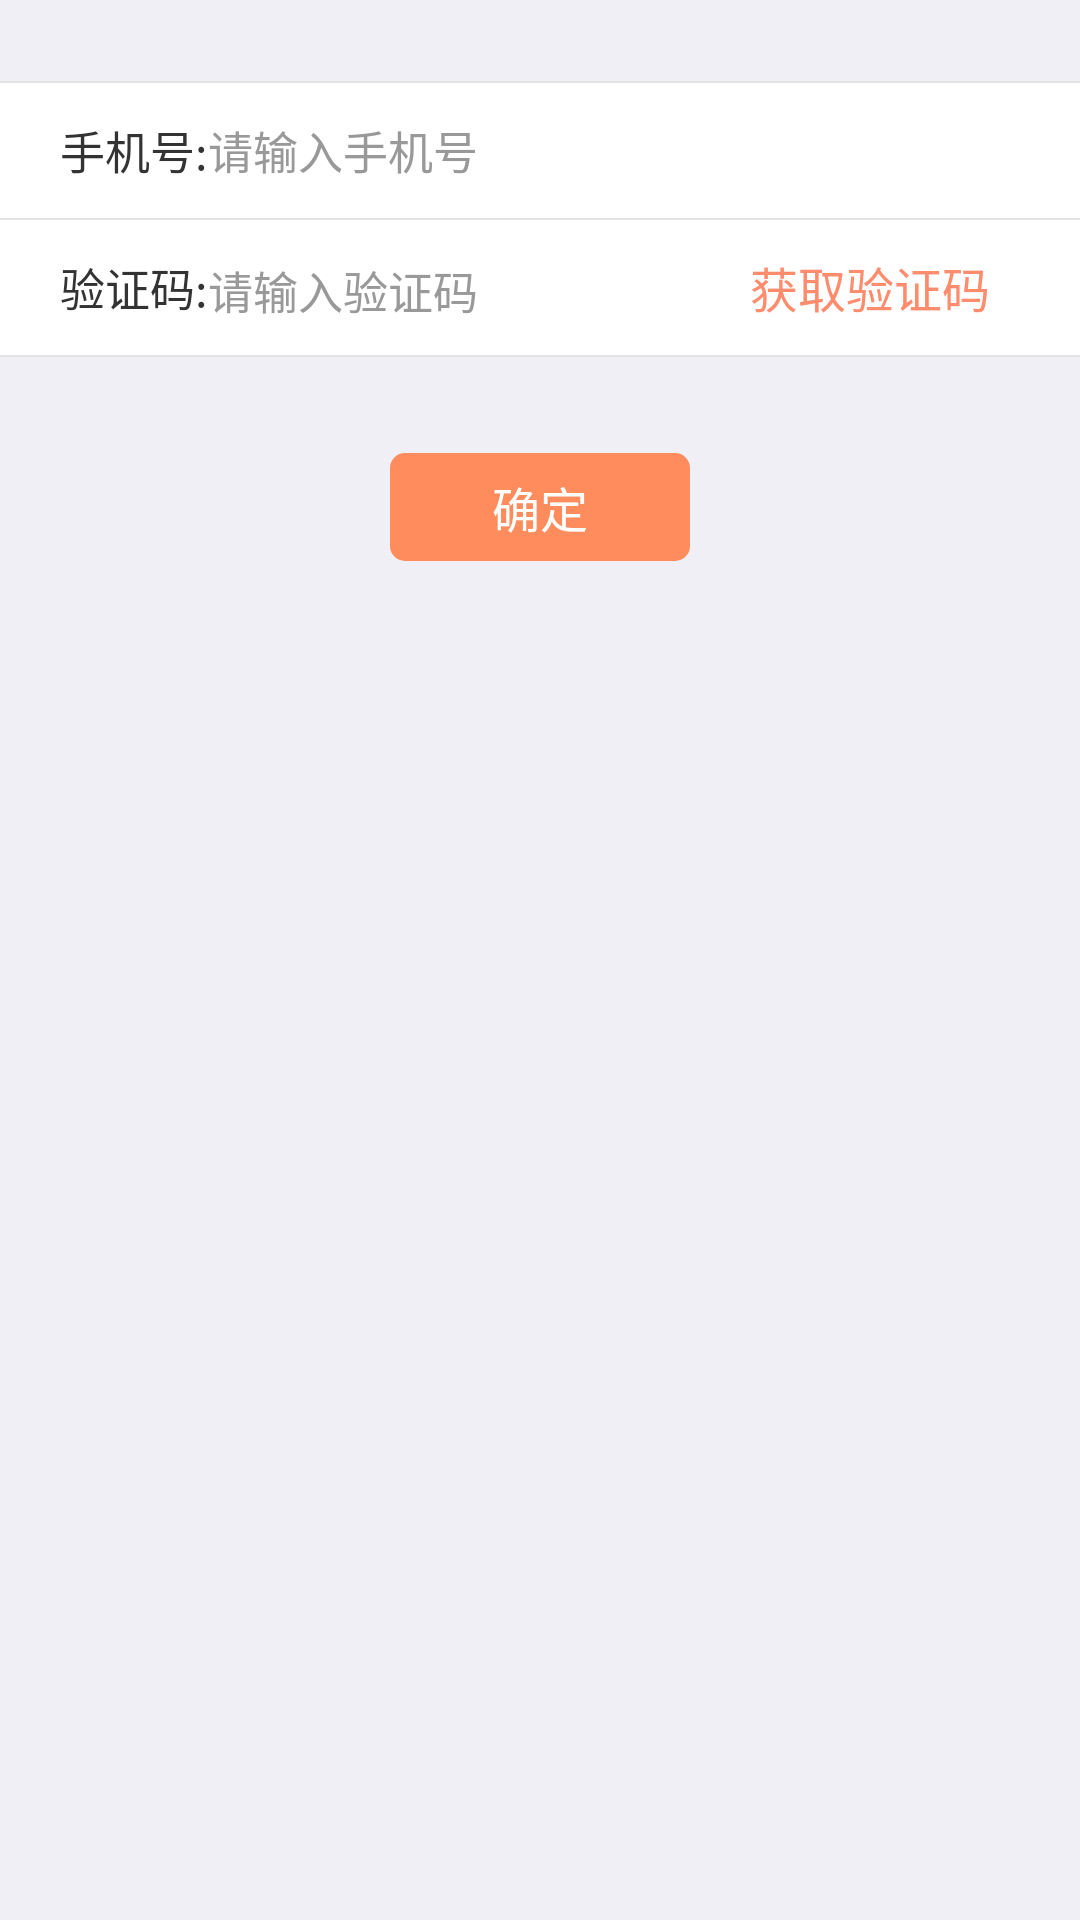

Here is an Android app screen rendered from its layout file. Give the layout XML and the strings, colors and styles it references.
<!-- AndroidManifest.xml: activity theme android:Theme.Translucent.NoTitleBar -->
<!-- res/layout/activity_change_phone.xml -->
<?xml version="1.0" encoding="utf-8"?>
<LinearLayout xmlns:android="http://schemas.android.com/apk/res/android"
    android:layout_width="match_parent"
    android:layout_height="match_parent"
    android:background="@color/main_bg_color"
    android:orientation="vertical">

    <LinearLayout
        android:layout_width="fill_parent"
        android:layout_height="wrap_content"
        android:layout_marginTop="27dp"
        android:orientation="vertical">

        <View
            style="@style/hor_line"
            android:layout_width="match_parent"
            android:layout_height="0.5dp" />

        <LinearLayout
            android:layout_width="match_parent"
            android:layout_height="45dp"
            android:background="@color/white"
            android:paddingLeft="20dp"
            android:paddingRight="20dp">

            <TextView
                style="@style/main_title_text_style"
                android:layout_width="wrap_content"
                android:layout_height="fill_parent"
                android:gravity="center_vertical"
                android:textSize="15dp"
                android:text="手机号:" />

            <EditText
                android:id="@+id/register_user_phone"
                style="@style/edit_text_style"
                android:layout_width="match_parent"
                android:layout_height="fill_parent"
                android:background="@android:color/transparent"
                android:gravity="center_vertical"
                android:hint="请输入手机号"
                android:inputType="number"
                android:singleLine="true"
                android:textSize="15dp"
                android:textCursorDrawable="@null" />
        </LinearLayout>

        <View
            style="@style/hor_line"
            android:layout_width="match_parent"
            android:layout_height="0.5dp" />


        <LinearLayout
            android:layout_width="match_parent"
            android:layout_height="45dp"
            android:background="@color/white"
            android:paddingLeft="20dp"
            android:paddingRight="20dp">

            <TextView
                style="@style/main_title_text_style"
                android:layout_width="wrap_content"
                android:layout_height="fill_parent"
                android:gravity="center_vertical"
                android:textSize="15dp"
                android:text="验证码:" />

            <EditText
                android:id="@+id/register_user_pwd"
                style="@style/edit_text_style"
                android:layout_width="0dp"
                android:layout_height="wrap_content"
                android:layout_weight="1"
                android:background="@android:color/transparent"
                android:hint="请输入验证码"
                android:inputType="number"
                android:singleLine="true"
                android:textSize="15dp"
                android:textCursorDrawable="@null" />

            <TextView
                android:id="@+id/register_get_code_btn"
                android:layout_width="100dp"
                android:layout_height="fill_parent"
                android:layout_gravity="center_vertical"
                android:gravity="center"
                android:text="获取验证码"
                android:onClick="onClick"
                android:clickable="true"
                android:textColor="@color/sub_color"
                android:textSize="@dimen/main_title" />
        </LinearLayout>

        <View
            style="@style/hor_line"
            android:layout_width="match_parent"
            android:layout_height="0.5dp" />
    </LinearLayout>

    <Button
        android:id="@+id/register_btn"
        android:layout_width="100dp"
        android:layout_height="36dp"
        android:layout_gravity="center_horizontal"
        android:layout_marginTop="32dp"
        android:background="@drawable/yellow_big_selector"
        android:text="确定"
        android:onClick="onClick"
        android:clickable="true"
        android:textColor="@color/white"
        android:textSize="@dimen/main_title" />
</LinearLayout>
<!-- resources referenced by this layout -->
<resources>
  <color name="main_bg_color">#f0eff5</color>
  <color name="sub_color">#fe8c6d</color>
  <color name="white">#FFFFFF</color>
  <dimen name="main_title">16sp</dimen>
  <!-- drawable yellow_big_selector (drawable) -->
  <?xml version="1.0" encoding="utf-8"?>
  <selector xmlns:android="http://schemas.android.com/apk/res/android">
      <item android:state_pressed="false">
          <shape android:shape="rectangle" >
              
              <solid android:color="#fe8c5d"></solid>
              
              
              <corners android:radius="5dp" />
              
  
          </shape>
      </item>
      <item android:state_pressed="true">
          <shape android:shape="rectangle">
              <solid android:color="#aafe8c5d" />
              <corners android:radius="5dp" />
          </shape>
      </item>
  
  </selector>
  <style name="edit_text_style">
          <item name="android:textSize">@dimen/sub_textSize</item>
          <item name="android:textColor">@color/main_text_color</item>
          <item name="android:textColorHint">@color/remind_color</item>
      </style>
  <style name="hor_line">
          <item name="android:background">#e4e4e4</item>
      </style>
  <style name="main_title_text_style">
          <item name="android:textSize">@dimen/main_title</item>
          <item name="android:textColor">@color/title_text_color</item>
      </style>
  <dimen name="sub_textSize">14sp</dimen>
  <color name="main_text_color">#666666</color>
  <color name="remind_color">#999999</color>
  <color name="title_text_color">#333333</color>
</resources>
